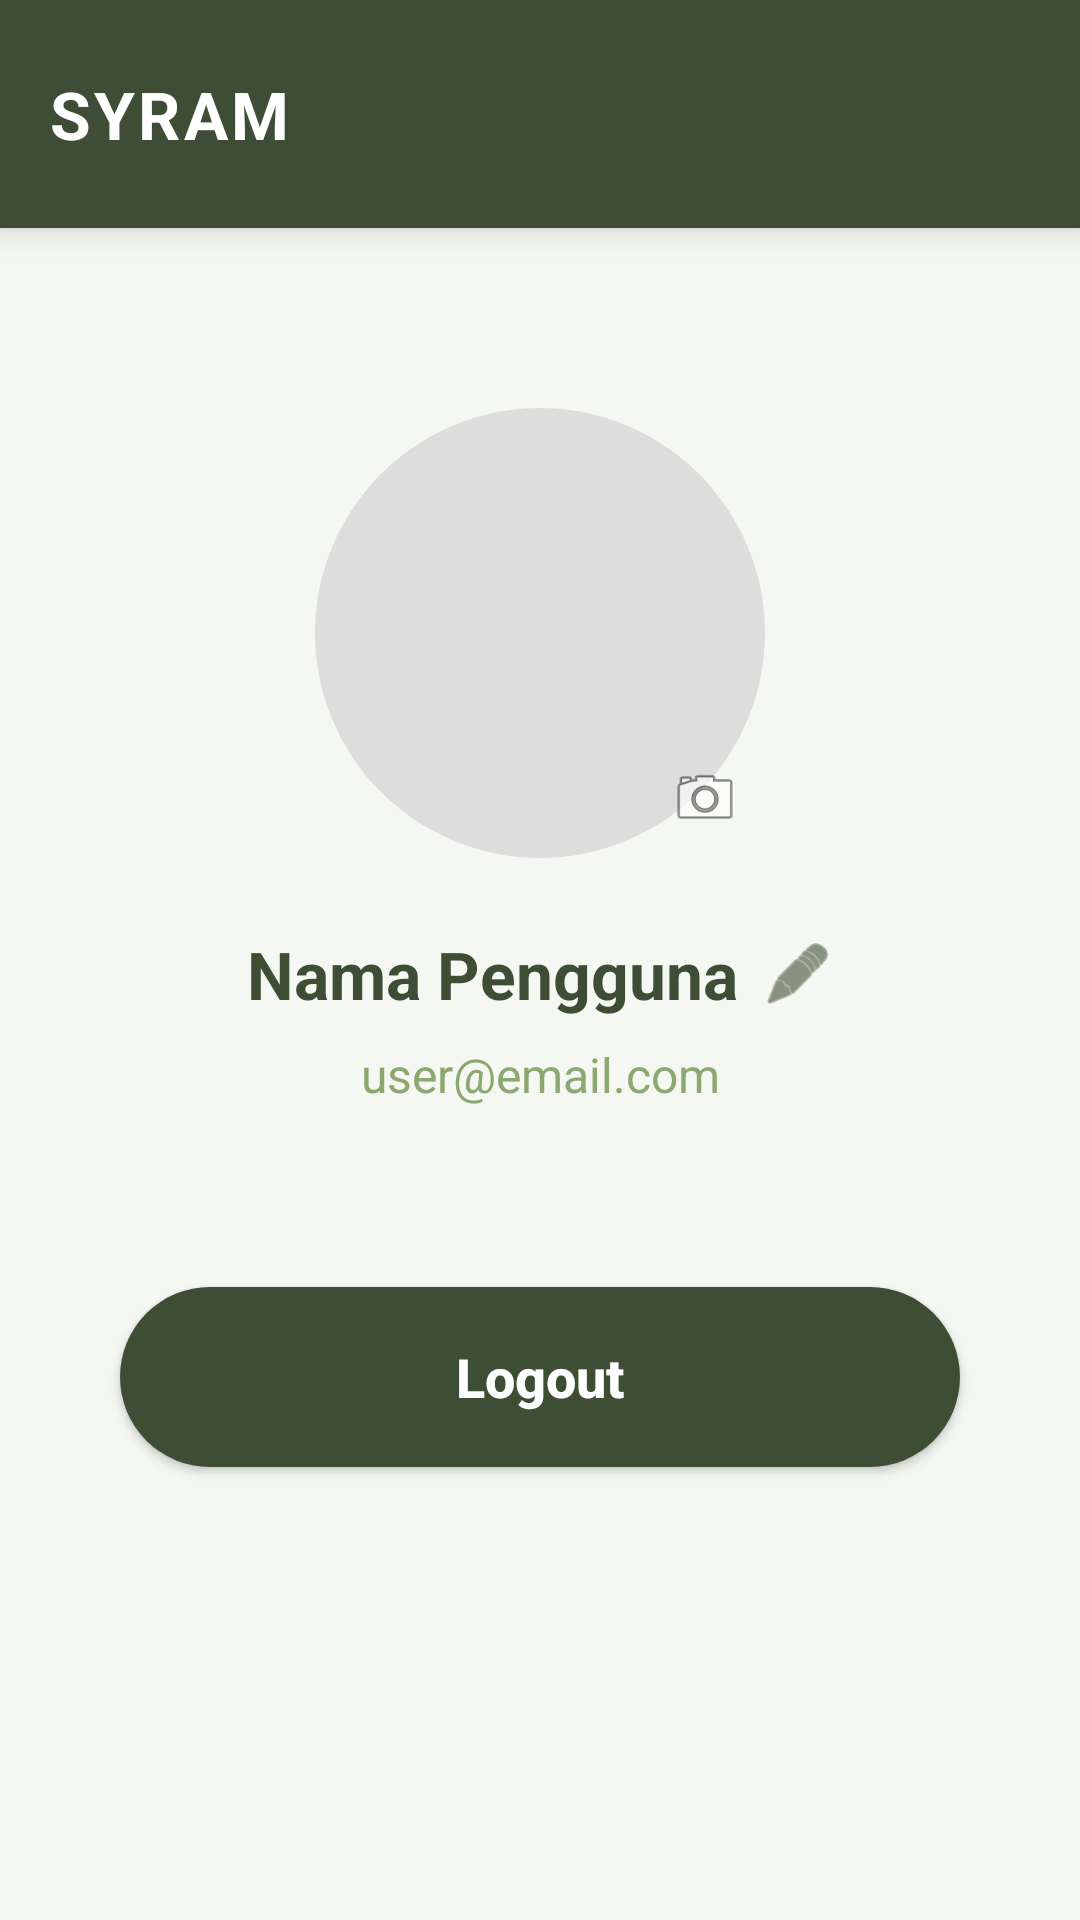

This screen was rendered from an Android layout file. Write that file and the resources it references.
<!-- AndroidManifest.xml: application theme Theme.MoNiKa -->
<!-- res/layout/tampilan_profil.xml -->
<?xml version="1.0" encoding="utf-8"?>
<androidx.constraintlayout.widget.ConstraintLayout
    xmlns:android="http://schemas.android.com/apk/res/android"
    xmlns:app="http://schemas.android.com/apk/res-auto"
    xmlns:tools="http://schemas.android.com/tools"
    android:layout_width="match_parent"
    android:layout_height="match_parent"
    android:background="#F5F8F2"
    tools:context=".AktivitasProfil">

    
    <include
        android:id="@+id/layout_header_profil"
        layout="@layout/layout_header"
        app:layout_constraintTop_toTopOf="parent" />

    
    <androidx.cardview.widget.CardView
        android:id="@+id/cardFoto"
        android:layout_width="150dp"
        android:layout_height="150dp"
        android:layout_marginTop="60dp"
        app:cardCornerRadius="75dp"
        app:cardElevation="0dp"
        app:layout_constraintEnd_toEndOf="parent"
        app:layout_constraintStart_toStartOf="parent"
        app:layout_constraintTop_toBottomOf="@+id/layout_header_profil">

        <ImageView
            android:id="@+id/ivFotoProfil"
            android:layout_width="match_parent"
            android:layout_height="match_parent"
            android:scaleType="centerCrop"
            android:src="@drawable/ic_account_circle"
            android:background="#DDDDDD" />
    </androidx.cardview.widget.CardView>

    <ImageView
        android:id="@+id/btnUbahFoto"
        android:layout_width="40dp"
        android:layout_height="40dp"
        android:background="@drawable/bg_lingkaran_abu"
        android:padding="8dp"
        android:src="@android:drawable/ic_menu_camera"
        app:layout_constraintBottom_toBottomOf="@+id/cardFoto"
        app:layout_constraintEnd_toEndOf="@+id/cardFoto" />

    <LinearLayout
        android:id="@+id/layoutNama"
        android:layout_width="wrap_content"
        android:layout_height="wrap_content"
        android:layout_marginTop="24dp"
        android:gravity="center_vertical"
        android:orientation="horizontal"
        app:layout_constraintEnd_toEndOf="parent"
        app:layout_constraintStart_toStartOf="parent"
        app:layout_constraintTop_toBottomOf="@+id/cardFoto">

        <TextView
            android:id="@+id/tvNamaUser"
            android:layout_width="wrap_content"
            android:layout_height="wrap_content"
            android:text="Nama Pengguna"
            android:textColor="@color/syam_green_dark"
            android:textSize="22sp"
            android:textStyle="bold" />

        <ImageView
            android:id="@+id/btnEditNama"
            android:layout_width="24dp"
            android:layout_height="24dp"
            android:layout_marginStart="8dp"
            android:src="@android:drawable/ic_menu_edit"
            app:tint="@color/syam_green_dark" />
    </LinearLayout>

    <TextView
        android:id="@+id/tvEmailUser"
        android:layout_width="wrap_content"
        android:layout_height="wrap_content"
        android:layout_marginTop="8dp"
        android:text="user@email.com"
        android:textColor="@color/syam_green_medium"
        android:textSize="16sp"
        app:layout_constraintEnd_toEndOf="parent"
        app:layout_constraintStart_toStartOf="parent"
        app:layout_constraintTop_toBottomOf="@+id/layoutNama" />

    <Button
        android:id="@+id/btnLogout"
        android:layout_width="0dp"
        android:layout_height="60dp"
        android:layout_marginStart="40dp"
        android:layout_marginEnd="40dp"
        android:layout_marginTop="60dp"
        android:background="@drawable/bg_tombol_hijau"
        app:backgroundTint="@null"
        android:text="Logout"
        android:textAllCaps="false"
        android:textColor="@color/white"
        android:textSize="18sp"
        android:textStyle="bold"
        app:layout_constraintEnd_toEndOf="parent"
        app:layout_constraintStart_toStartOf="parent"
        app:layout_constraintTop_toBottomOf="@+id/tvEmailUser" />

</androidx.constraintlayout.widget.ConstraintLayout>
<!-- res/layout/layout_header.xml (included above) -->
<?xml version="1.0" encoding="utf-8"?>
<LinearLayout xmlns:android="http://schemas.android.com/apk/res/android"
    xmlns:app="http://schemas.android.com/apk/res-auto"
    android:layout_width="match_parent"
    android:layout_height="wrap_content"
    android:background="#3E4D35"
    android:orientation="horizontal"
    android:padding="16dp"
    android:gravity="center_vertical"
    android:elevation="6dp">

    <ImageView
        android:id="@+id/btnKembali"
        android:layout_width="32dp"
        android:layout_height="32dp"
        android:src="@drawable/ic_kembali"
        android:visibility="gone"
        android:layout_marginEnd="8dp"
        android:clickable="true"
        android:focusable="true"
        android:background="?attr/selectableItemBackgroundBorderless"
        app:tint="#FFFFFF" />

    <TextView
        android:id="@+id/tvLogoApp"
        android:layout_width="0dp"
        android:layout_height="wrap_content"
        android:layout_weight="1"
        android:text="SYRAM"
        android:textColor="#FFFFFF"
        android:textSize="22sp"
        android:textStyle="bold"
        android:letterSpacing="0.05" />

    
    <androidx.cardview.widget.CardView
        android:id="@+id/cvProfile"
        android:layout_width="44dp"
        android:layout_height="44dp"
        app:cardCornerRadius="22dp"
        app:cardElevation="0dp"
        app:cardBackgroundColor="@android:color/transparent"
        android:clickable="true"
        android:focusable="true"
        android:foreground="?attr/selectableItemBackgroundBorderless">

        <ImageView
            android:id="@+id/ivProfile"
            android:layout_width="match_parent"
            android:layout_height="match_parent"
            android:src="@drawable/ic_account_circle"
            android:scaleType="centerCrop"
            android:clickable="false"
            android:focusable="false"
            app:tint="#FFFFFF"
            android:alpha="1.0" />
    </androidx.cardview.widget.CardView>

</LinearLayout>
<!-- resources referenced by this layout -->
<resources>
  <color name="syam_green_dark">#3E4E35</color>
  <color name="syam_green_medium">#8BA870</color>
  <color name="white">#FFFFFF</color>
  <!-- drawable bg_tombol_hijau (drawable) -->
  <?xml version="1.0" encoding="utf-8"?>
  <shape xmlns:android="http://schemas.android.com/apk/res/android">
      <solid android:color="@color/syam_green_dark" />
      <corners android:radius="50dp" />
  </shape>
  <!-- drawable ic_kembali (drawable) -->
  <vector xmlns:android="http://schemas.android.com/apk/res/android"
      android:width="24dp"
      android:height="24dp"
      android:viewportWidth="24"
      android:viewportHeight="24">
      <path
          android:fillColor="#000000"
          android:pathData="M15.41,7.41L14,6l-6,6l6,6l1.41-1.41L10.83,12L15.41,7.41z" />
  </vector>
  <style name="Theme.MoNiKa" parent="Base.Theme.MoNiKa" />
  <style name="Base.Theme.MoNiKa" parent="Theme.Material3.DayNight.NoActionBar">
          
          
      </style>
</resources>
